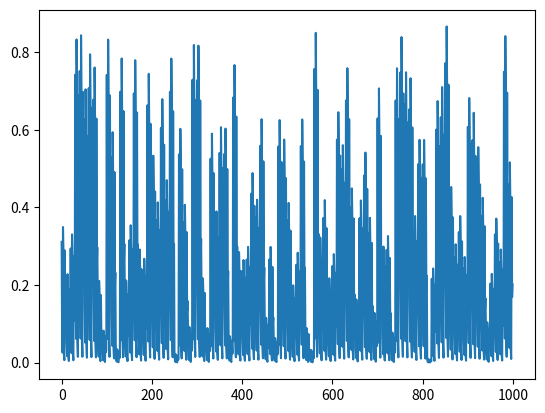

Here is the Python script that generated this plot:
from random import random
import math
import numpy as np
import matplotlib.pyplot as plt 

def get_number(n):
	temp = []
	for i in range(n):
		temp.append(random())
	arr = np.array(temp,dtype='float')
	return arr

def class_1_data(data, qunt):
	newdata = []
	for j in range(qunt):
		temp = random()
		for i in data:
			newdata.append(i*temp)
	return newdata

def class_2_data(data, qunt):
	newdata = []
	for j in range(qunt):
		temp = random()
		for i in data:
			newdata.append(i*temp)
	return newdata

if __name__ == "__main__":

	class1 = get_number(10)
	class2 = get_number(10)

	class1 = class_1_data(class1,100)
	class2 = class_2_data(class2,100)
	nones = []
	for i in range(1000):
		nones.append(random())
	plt.plot(class1)
	plt.show()
	# print(len(class1))
	# print("\n")
	# print(len(class2))
	# print("\n")
	# print(len(nones))

	class1.append(1)
	class2.append(2)
	nones.append(0)

	data = np.array([class1, class2, nones],dtype='float')
	np.savetxt("raw_data.csv", data, delimiter=",")